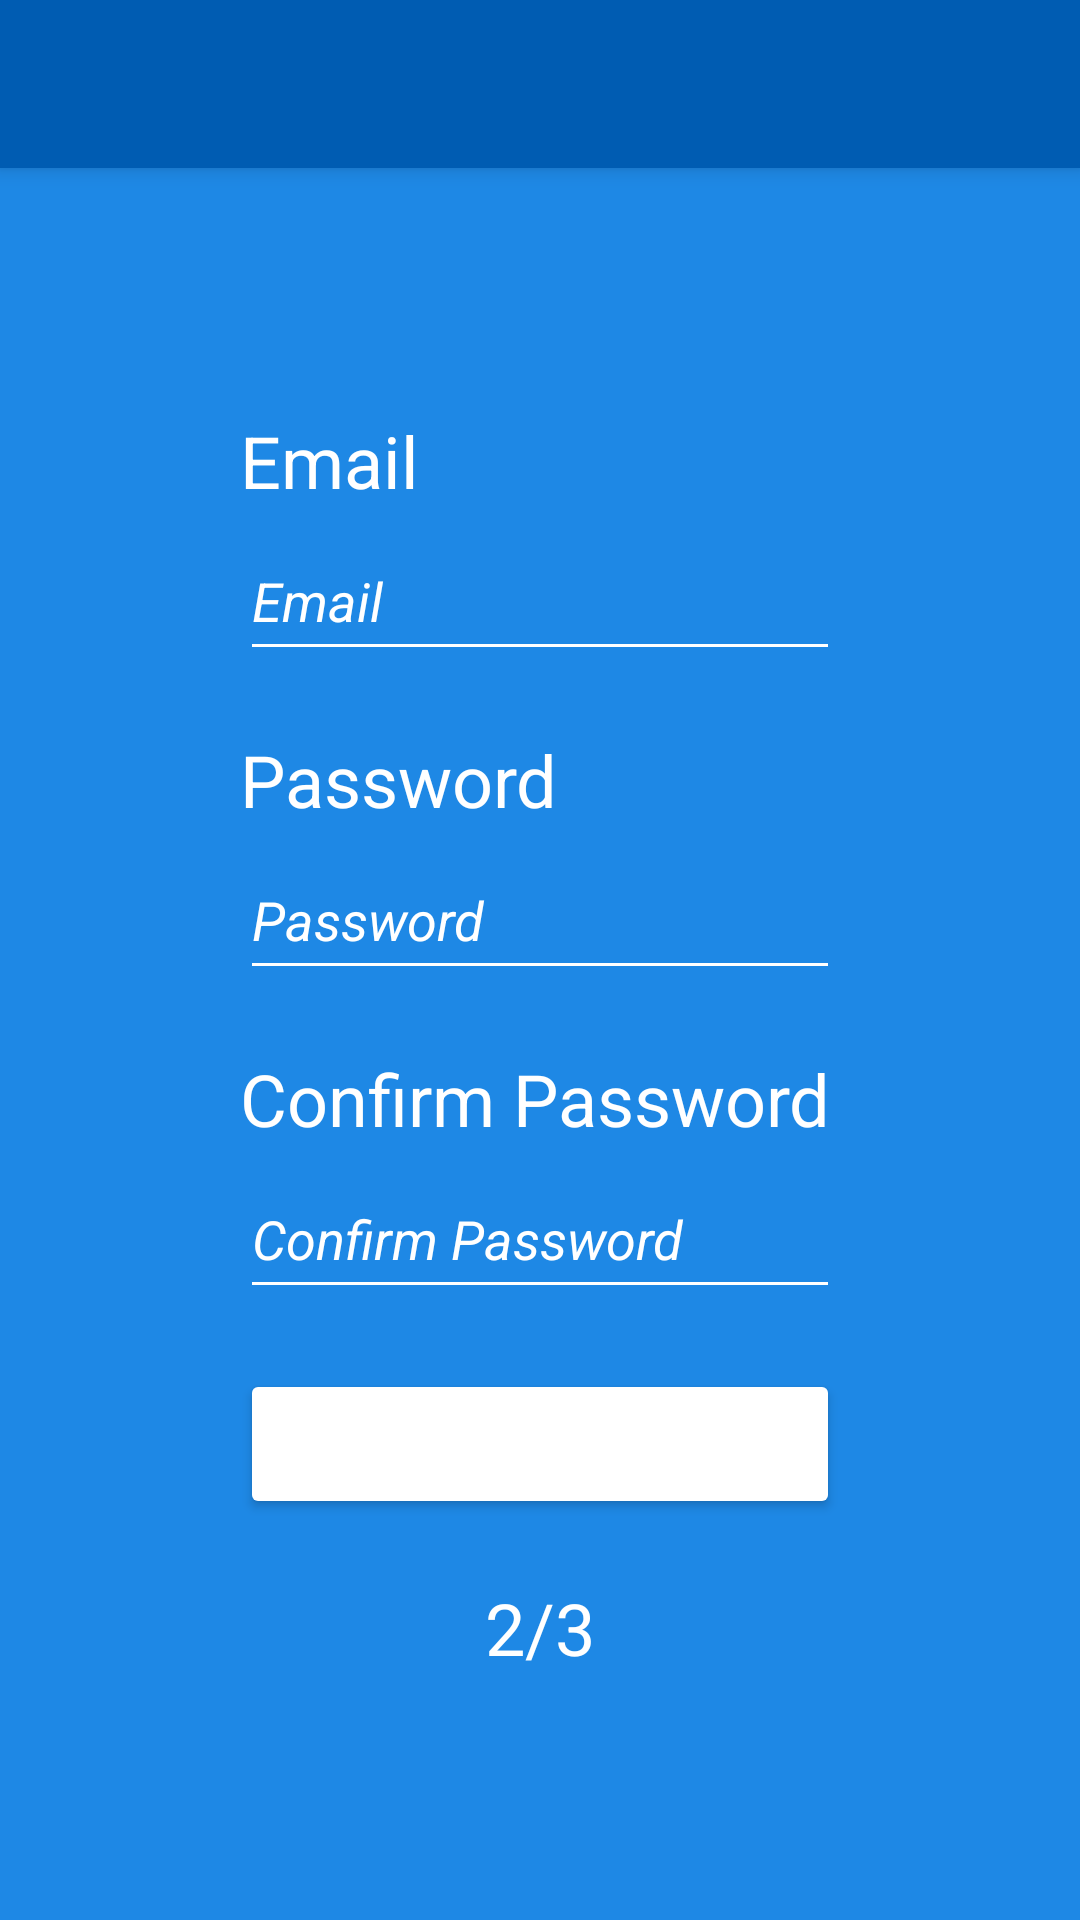

Produce the Android XML layout that renders to this screen, including the resource entries it uses.
<!-- AndroidManifest.xml: application theme Theme.DiabetesManager -->
<!-- res/layout/activity_signup_pacient2.xml -->
<?xml version="1.0" encoding="utf-8"?>
<androidx.constraintlayout.widget.ConstraintLayout xmlns:android="http://schemas.android.com/apk/res/android"
    xmlns:app="http://schemas.android.com/apk/res-auto"
    xmlns:tools="http://schemas.android.com/tools"
    android:layout_width="match_parent"
    android:layout_height="match_parent"
    android:background="@color/colorBasic"
    tools:context=".SignupPacient2">

    <androidx.appcompat.widget.Toolbar
        android:id="@+id/signupPacient2_toolbar"
        android:layout_width="match_parent"
        android:layout_height="?attr/actionBarSize"
        android:background="?attr/colorPrimary"
        android:elevation="4dp"
        app:titleTextColor="@color/white"
        tools:ignore="MissingConstraints" />

    <TextView
        android:id="@+id/emailTextSignupPacient"
        android:layout_width="wrap_content"
        android:layout_height="wrap_content"
        android:text="@string/email"
        android:textColor="@color/white"
        android:textSize="24sp"
        app:layout_constraintBottom_toTopOf="@+id/emailEditSignupPacient"
        app:layout_constraintStart_toStartOf="@+id/emailEditSignupPacient"
        app:layout_constraintTop_toBottomOf="@+id/signupPacient2_toolbar"
        app:layout_constraintVertical_chainStyle="packed" />

    <EditText
        android:id="@+id/emailEditSignupPacient"
        android:layout_width="200dp"
        android:layout_height="50dp"
        android:layout_marginTop="4dp"
        android:ems="10"
        android:hint="@string/emailHint"
        android:importantForAutofill="no"
        android:inputType="textEmailAddress"
        android:textColorHint="@color/white"
        app:layout_constraintBottom_toTopOf="@+id/passTextSignupPacient"
        app:layout_constraintEnd_toEndOf="parent"
        app:layout_constraintHorizontal_bias="0.5"
        app:layout_constraintStart_toStartOf="parent"
        app:layout_constraintTop_toBottomOf="@+id/emailTextSignupPacient" />

    <TextView
        android:id="@+id/passTextSignupPacient"
        android:layout_width="wrap_content"
        android:layout_height="wrap_content"
        android:layout_marginTop="20dp"
        android:text="@string/password"
        android:textColor="@color/white"
        android:textSize="24sp"
        app:layout_constraintBottom_toTopOf="@+id/passEditSignupPacient"
        app:layout_constraintStart_toStartOf="@+id/passEditSignupPacient"
        app:layout_constraintTop_toBottomOf="@+id/emailEditSignupPacient" />

    <EditText
        android:id="@+id/passEditSignupPacient"
        android:layout_width="200dp"
        android:layout_height="50dp"
        android:layout_marginTop="4dp"
        android:ems="10"
        android:hint="@string/passwordHint"
        android:importantForAutofill="no"
        android:inputType="textPassword"
        android:textColorHint="@color/white"
        app:layout_constraintBottom_toTopOf="@+id/passConfTextSignupPacient"
        app:layout_constraintEnd_toEndOf="parent"
        app:layout_constraintHorizontal_bias="0.5"
        app:layout_constraintStart_toStartOf="parent"
        app:layout_constraintTop_toBottomOf="@+id/passTextSignupPacient" />

    <TextView
        android:id="@+id/passConfTextSignupPacient"
        android:layout_width="wrap_content"
        android:layout_height="wrap_content"
        android:layout_marginTop="20dp"
        android:text="@string/confPassword"
        android:textColor="@color/white"
        android:textSize="24sp"
        app:layout_constraintBottom_toTopOf="@+id/passConfEditSignupPacient"
        app:layout_constraintStart_toStartOf="@+id/passConfEditSignupPacient"
        app:layout_constraintTop_toBottomOf="@+id/passEditSignupPacient" />

    <EditText
        android:id="@+id/passConfEditSignupPacient"
        android:layout_width="200dp"
        android:layout_height="50dp"
        android:layout_marginTop="4dp"
        android:ems="10"
        android:hint="@string/confPasswordHint"
        android:importantForAutofill="no"
        android:inputType="textPassword"
        android:textColor="@color/white"
        android:textColorHint="@color/white"
        app:layout_constraintBottom_toTopOf="@+id/next2ButtonPacient"
        app:layout_constraintEnd_toEndOf="parent"
        app:layout_constraintHorizontal_bias="0.5"
        app:layout_constraintStart_toStartOf="parent"
        app:layout_constraintTop_toBottomOf="@+id/passConfTextSignupPacient" />

    <Button
        android:id="@+id/next2ButtonPacient"
        android:layout_width="200dp"
        android:layout_height="50dp"
        android:layout_marginTop="20dp"
        android:onClick="next2"
        android:text="@string/next"
        app:layout_constraintBottom_toTopOf="@+id/textView7"
        app:layout_constraintEnd_toEndOf="parent"
        app:layout_constraintHorizontal_bias="0.5"
        app:layout_constraintStart_toStartOf="parent"
        app:layout_constraintTop_toBottomOf="@+id/passConfEditSignupPacient" />

    <TextView
        android:id="@+id/textView7"
        android:layout_width="wrap_content"
        android:layout_height="wrap_content"
        android:layout_marginTop="20dp"
        android:text="@string/prog2"
        android:textColor="@color/white"
        android:textSize="24sp"
        app:layout_constraintBottom_toBottomOf="parent"
        app:layout_constraintEnd_toEndOf="parent"
        app:layout_constraintStart_toStartOf="parent"
        app:layout_constraintTop_toBottomOf="@+id/next2ButtonPacient" />
</androidx.constraintlayout.widget.ConstraintLayout>
<!-- resources referenced by this layout -->
<resources>
  <color name="colorBasic">#1E88E5</color>
  <color name="white">#FFFFFFFF</color>
  <string name="confPassword">Confirm Password</string>
  <string name="confPasswordHint"><i>Confirm Password</i></string>
  <string name="email">Email</string>
  <string name="emailHint"><i>Email</i></string>
  <string name="next">Next</string>
  <string name="password">Password</string>
  <string name="passwordHint"><i>Password</i></string>
  <string name="prog2">2/3</string>
  <style name="Theme.DiabetesManager" parent="Theme.MaterialComponents.DayNight.NoActionBar">
          <item name="android:textColor">@color/white</item>
          <item name="colorPrimary">@color/colorDark</item>
          <item name="colorSecondary">@color/colorBasic</item>
          <item name="colorAccent">@color/white</item>
          <item name="backgroundTint">@color/white</item>
      </style>
  <color name="colorDark">#005CB2</color>
</resources>
